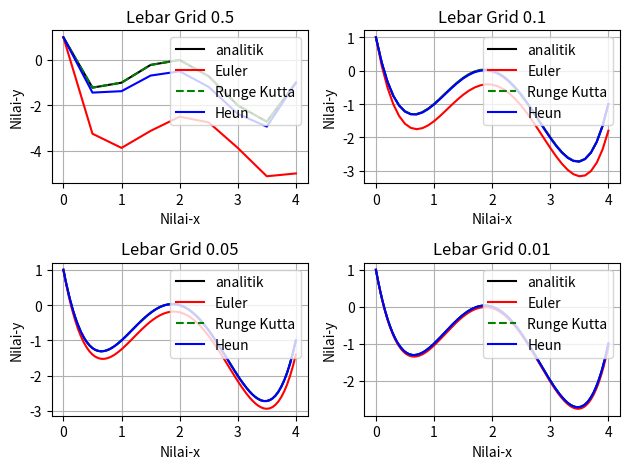

Reproduce this figure in Python.
# Program    : Menampilkan Persamaan Diferensial Biasa 1
# Spesifikasi: Persamaan Diferensial Biasa 1 dengan Metode Euler,Runge Kutta, dan Heun
# Versi      : 1.0
# Last Edited: 2020-11-12
# [redacted]

#kamus
# dx list
# bawah int
# atas int
# N list
# X list
# Y list
# yEuleur list
# yHeun list
# yRungeKutta list

#Algoritma
import numpy as np#import library numpy
import matplotlib.pyplot as plt#import library matplotlib

def fungsi(x,y):#defnisikan soal
    ySoal = 2 * np.power(x,3) - 12 * np.power(x,2) + 20 * x - 8.5
    return ySoal
def yAnalitik(x):#definsikan hasil analitik soal
    yAnal= 0.5 * np.power(x,4) - 4 * np.power(x,3) + 10 * np.power(x,2) - 8.5*x + 1
    return yAnal
dx = [0.5,0.1,0.05,0.01]#lebar grid
bawah = 0#mulai dari 0
atas = 4#hingga 4
#list kosong untuk memudahkan plot
N=[]
X=[]
Y=[]
yEuleur=[]
yHeun=[]
yRungeKutta=[]

for i in range (len(dx)):#menghitung n
    n= (int)((atas-bawah) / dx[i]) + 1
    N.append(n)# memasukan hasil n ke list array
for j in range (len(N)):#menghitung x
    x = np.linspace(0,4,num=N[j])
    X.append(x)# memasukan hasil x ke list array
for k in range (len(N)):#menghitung y analitik
    y= yAnalitik(X[k])
    Y.append(y)#memasukan y ke list array
for k in range (len(N)):
    Xarray = X[k]
    Yarray = Y[k]
    ye = np.zeros(N[k])
    ye[0] = 1
    # -------------------------------------------
    # Euler
    for i in range (N[k]-1):#menghitung dengan metode euler
        ye[i+1] = ye[i] + dx[k] * fungsi(Xarray[i], ye[i])
    yEuleur.append(ye)#memasukan hasil metode Euler ke list array
    #-------------------------------------------
    #Heun
    yh = np.zeros(N[k])
    yh[0] = 1
    for i in range(N[k]-1):#menghitung dengan metode heun
        k1 = fungsi(Xarray[i], yh[i])
        k2 = fungsi(Xarray[i]+dx[k], yh[i]+dx[k] * k1)
        yh[i+1] = yh[i] + dx[k] * (k1 + k2) / 2
    yHeun.append(yh)#memasukan hasil metode heun ke list array
    # -------------------------------------------
    #Runge Kutta
    yrk = np.zeros(N[k])
    yrk[0] = 1
    for i in range (N[k]-1):#menghitung dengan metode runge kutta
        k1 = fungsi(Xarray[i], yrk[i])
        k2 = fungsi(Xarray[i] + 0.5 * dx[k], Yarray[i] + 0.5 * dx[k] * k1)
        k3 = fungsi(Xarray[i] + 0.5 * dx[k], Yarray[i] + 0.5 * dx[k] * k2)
        k4 = fungsi(Xarray[i] + dx[k], Yarray[i] + dx[k] * k3)
        yrk[i+1] = yrk[i] + ((k1 + 2 * k2 + 2 * k3 + k4) * dx[k])/6
    yRungeKutta.append(yrk)#memasukan hasil metode Runge kutta ke list array
    # -----------------------------------------------
    #Menampilkan plot dari dari masing-masing plot berdasar lebar grid
    plt.subplot(2, 2, k+1)# sub plot 4x4
    plt.plot(X[k], Y[k], "k", label="analitik")#plot untuk metode analitik
    plt.plot(X[k], yEuleur[k], "r", label="Euler")#plot untuk metode Euler
    plt.plot(X[k], yRungeKutta[k], "g--", label="Runge Kutta")#plot untuk metode Runge kutta
    plt.plot(X[k], yHeun[k], "b", label="Heun")#plot untuk metode heun
    plt.xlabel("Nilai-x")#memberi judul pada sumbu x
    plt.ylabel("Nilai-y")#memberi  judul pada sumbu y
    plt.title('Lebar Grid {}'.format(dx[k]))#memberi judul pada plot
    plt.grid()#memberi garis-garis
    plt.legend(loc='upper right')#menempatkan legenda di kiri bawah
plt.tight_layout()#memberi jarak antar plot lain agar mudah terlihat
plt.show()#menampilkan plot